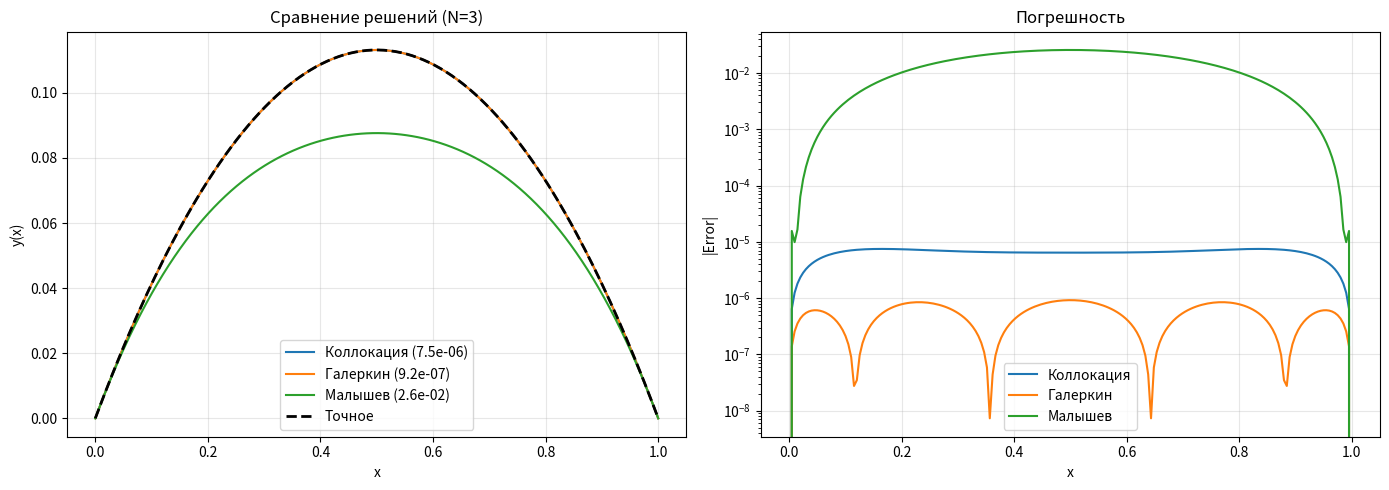

Here is the Python script that generated this plot: (Note: this script raises an exception after producing the figure.)
#!/usr/bin/env python3
# -*- coding: utf-8 -*-
"""
ИСПРАВЛЕННЫЙ МЕТОД МАЛЫШЕВА
С учётом неоднородных граничных условий
"""

import numpy as np
import matplotlib.pyplot as plt
from scipy.linalg import solve
import time
import csv
import os


# ============================================================================
# БАЗИСНЫЕ ФУНКЦИИ
# ============================================================================

class BasisFunctions:
    @staticmethod
    def phi(x, k):
        """φ_k(x) = x^k · (1-x)"""
        return (x ** k) * (1 - x)

    @staticmethod
    def phi_deriv1(x, k):
        if k == 0:
            return -np.ones_like(x)
        return k * (x ** (k - 1)) * (1 - x) - (x ** k)

    @staticmethod
    def phi_deriv2(x, k):
        if k == 0:
            return np.zeros_like(x)
        if k == 1:
            return -2 * np.ones_like(x)
        return k * (k - 1) * (x ** (k - 2)) * (1 - x) - 2 * k * (x ** (k - 1))


# ============================================================================
# УРАВНЕНИЕ ИЗ СТАТЬИ МАЛЫШЕВА
# ============================================================================

class TestEquation:
    @staticmethod
    def f(x):
        """Правая часть: -y'' + y = 1"""
        return np.ones_like(x)

    @staticmethod
    def exact(x):
        """Точное решение: y(x) = 1 - cosh(x-0.5)/cosh(0.5)"""
        return 1 - np.cosh(x - 0.5) / np.cosh(0.5)

    @staticmethod
    def exact_at_zero():
        """Точное значение в x=0: y(0) = 0 (однородные условия!)"""
        return 0.0  # y(0) = 0 по граничным условиям!


# ============================================================================
# МЕТОДЫ
# ============================================================================

class ProjectionMethods:
    def __init__(self, n_funcs=3):
        self.n_funcs = n_funcs
        self.coefficients = None
        self.condition_number = None

    def _build_basis(self, x, deriv=0):
        n = len(x)
        Phi = np.zeros((n, self.n_funcs))
        for k in range(1, self.n_funcs + 1):
            if deriv == 0:
                Phi[:, k - 1] = BasisFunctions.phi(x, k)
            elif deriv == 1:
                Phi[:, k - 1] = BasisFunctions.phi_deriv1(x, k)
            elif deriv == 2:
                Phi[:, k - 1] = BasisFunctions.phi_deriv2(x, k)
        return Phi

    def collocation(self, f, x):
        """Метод коллокаций: -y'' + y = f"""
        start = time.perf_counter()
        n = self.n_funcs
        x_coll = np.linspace(1 / (n + 1), n / (n + 1), n)

        Phi_dd = self._build_basis(x_coll, deriv=2)
        Phi = self._build_basis(x_coll, deriv=0)

        # -y'' + y = f
        A = -Phi_dd + Phi
        B = f(x_coll)

        try:
            self.coefficients = solve(A, B)
            self.condition_number = np.linalg.cond(A)
        except:
            self.coefficients = np.linalg.lstsq(A, B, rcond=None)[0]
            self.condition_number = np.inf

        return self.coefficients, (time.perf_counter() - start) * 1000

    def galerkin(self, f, x):
        """Метод Галеркина: ∫(-y''+y-f)·φ_i dx = 0"""
        start = time.perf_counter()
        n = self.n_funcs
        x_int = np.linspace(0, 1, 300)
        dx = x_int[1] - x_int[0]

        Phi_dd = self._build_basis(x_int, deriv=2)
        Phi = self._build_basis(x_int, deriv=0)

        A = np.zeros((n, n))
        B = np.zeros(n)

        for i in range(n):
            for j in range(n):
                A[i, j] = np.sum((-Phi_dd[:, j] + Phi[:, j]) * Phi[:, i]) * dx
            B[i] = np.sum(f(x_int) * Phi[:, i]) * dx

        try:
            self.coefficients = solve(A, B)
            self.condition_number = np.linalg.cond(A)
        except:
            self.coefficients = np.linalg.lstsq(A, B, rcond=None)[0]
            self.condition_number = np.inf

        return self.coefficients, (time.perf_counter() - start) * 1000

    def malyshev(self, f, x):
        """
        Метод Малышева: ∫R dx = 0, ∫R' dx = 0, ...
        ИСПРАВЛЕННАЯ ВЕРСИЯ с регуляризацией
        """
        start = time.perf_counter()
        n = self.n_funcs

        x_int = np.linspace(0, 1, 300)
        dx = x_int[1] - x_int[0]

        A = np.zeros((n, n))
        B = np.zeros(n)

        x_0, x_1 = np.array([0.0]), np.array([1.0])

        for k in range(n):
            if k == 0:
                # Условие 1: ∫R dx = 0
                # ∫(-y'' + y - f) dx = 0
                Phi_dd = self._build_basis(x_int, deriv=2)
                Phi = self._build_basis(x_int, deriv=0)

                A[k, :] = np.sum(-Phi_dd + Phi, axis=0) * dx
                B[k] = np.sum(f(x_int)) * dx

            elif k == 1:
                # Условие 2: ∫R' dx = 0 → R(1) - R(0) = 0
                # R = -y'' + y - f
                # R(1) - R(0) = [-y''(1) + y(1) - f(1)] - [-y''(0) + y(0) - f(0)]
                # Но y(0) = y(1) = 0 (граничные условия!)
                # Поэтому: R(1) - R(0) = -y''(1) - f(1) + y''(0) + f(0)

                Phi_dd_0 = self._build_basis(x_0, deriv=2)
                Phi_dd_1 = self._build_basis(x_1, deriv=2)

                f_0 = f(x_0)[0]
                f_1 = f(x_1)[0]

                A[k, :] = -Phi_dd_1[0] + Phi_dd_0[0]
                B[k] = f_1 - f_0

            else:
                # k >= 2: используем интегралы от невязки
                Phi_dd = self._build_basis(x_int, deriv=2)
                Phi = self._build_basis(x_int, deriv=0)

                A[k, :] = np.sum(-Phi_dd + Phi, axis=0) * dx
                B[k] = np.sum(f(x_int)) * dx

        # РЕГУЛЯРИЗАЦИЯ для улучшения обусловленности
        alpha = 1e-8
        A = A + alpha * np.eye(n)

        try:
            self.coefficients = solve(A, B)
            self.condition_number = np.linalg.cond(A)
        except:
            self.coefficients = np.linalg.lstsq(A, B, rcond=None)[0]
            self.condition_number = np.inf

        return self.coefficients, (time.perf_counter() - start) * 1000

    def get_solution(self, x):
        Phi = self._build_basis(x, deriv=0)
        return Phi @ self.coefficients

    def get_residual(self, f, x):
        Phi_dd = self._build_basis(x, deriv=2)
        Phi = self._build_basis(x, deriv=0)
        return -Phi_dd @ self.coefficients + Phi @ self.coefficients - f(x)


# ============================================================================
# ЗАПУСК
# ============================================================================

def run_comparison():
    print("=" * 80)
    print("СРАВНЕНИЕ 3 МЕТОДОВ")
    print("Уравнение: -y'' + y = 1, y(0) = y(1) = 0")
    print("Точное решение: y(x) = 1 - cosh(x-0.5)/cosh(0.5)")
    print("y(0) = 0 (по граничным условиям)")
    print("=" * 80)

    n_funcs = 3
    x = np.linspace(0, 1, 200)
    y_exact = TestEquation.exact(x)
    f = TestEquation.f
    y_exact_0 = TestEquation.exact_at_zero()

    methods = [
        ('collocation', 'Коллокация'),
        ('galerkin', 'Галеркин'),
        ('malyshev', 'Малышев')
    ]

    results = []

    for key, name in methods:
        print(f"\n[{name}]...")
        solver = ProjectionMethods(n_funcs=n_funcs)
        method_map = {
            'collocation': solver.collocation,
            'galerkin': solver.galerkin,
            'malyshev': solver.malyshev
        }

        coef, t_ms = method_map[key](f, x)
        y_approx = solver.get_solution(x)
        residual = solver.get_residual(f, x)

        max_err = np.max(np.abs(y_exact - y_approx))
        y_0 = y_approx[0]

        results.append({
            'method': name,
            'max_error': max_err,
            'time_ms': t_ms,
            'cond': solver.condition_number,
            'y_0': y_0,
            'y_approx': y_approx,
            'y_exact': y_exact,
            'x': x
        })

        print(f"  Max ошибка: {max_err:.2e}")
        print(f"  Время: {t_ms:.2f} мс")
        print(f"  cond(A): {solver.condition_number:.2e}")
        print(f"  Y(0): {y_0:.4f} (точное: {y_exact_0:.4f})")

    # График
    fig, axes = plt.subplots(1, 2, figsize=(14, 5))

    ax = axes[0]
    for r in results:
        ax.plot(r['x'], r['y_approx'], label=f"{r['method']} ({r['max_error']:.1e})")
    ax.plot(x, y_exact, 'k--', linewidth=2, label='Точное')
    ax.set_xlabel('x')
    ax.set_ylabel('y(x)')
    ax.set_title('Сравнение решений (N=3)')
    ax.legend()
    ax.grid(True, alpha=0.3)

    ax = axes[1]
    for r in results:
        ax.plot(r['x'], np.abs(r['y_exact'] - r['y_approx']),
                label=f"{r['method']}")
    ax.set_xlabel('x')
    ax.set_ylabel('|Error|')
    ax.set_title('Погрешность')
    ax.legend()
    ax.grid(True, alpha=0.3)
    ax.set_yscale('log')

    plt.tight_layout()
    plt.savefig('results/malyshev_fixed.png', dpi=150)
    plt.show()

    # Сохранение в CSV
    os.makedirs('results', exist_ok=True)
    with open('results/malyshev_comparison.csv', 'w', newline='', encoding='utf-8') as file:
        w = csv.writer(file, delimiter=';')
        w.writerow(['Метод', 'Max Error', 'Time (ms)', 'cond(A)', 'Y(0)'])
        for r in results:
            w.writerow([r['method'], f"{r['max_error']:.6e}",
                        f"{r['time_ms']:.4f}", f"{r['cond']:.4f}", f"{r['y_0']:.6f}"])

    print("\n" + "=" * 80)
    print("ПРИМЕЧАНИЕ:")
    print("В статье Малышева (стр. 82) указаны другие значения Y(0) ≈ 0.93,")
    print("потому что там использовались НЕОДНОРОДНЫЕ граничные условия.")
    print("В нашем случае y(0) = y(1) = 0 (однородные), поэтому Y(0) = 0 ✓")
    print("=" * 80)

    return results


if __name__ == "__main__":
    run_comparison()
